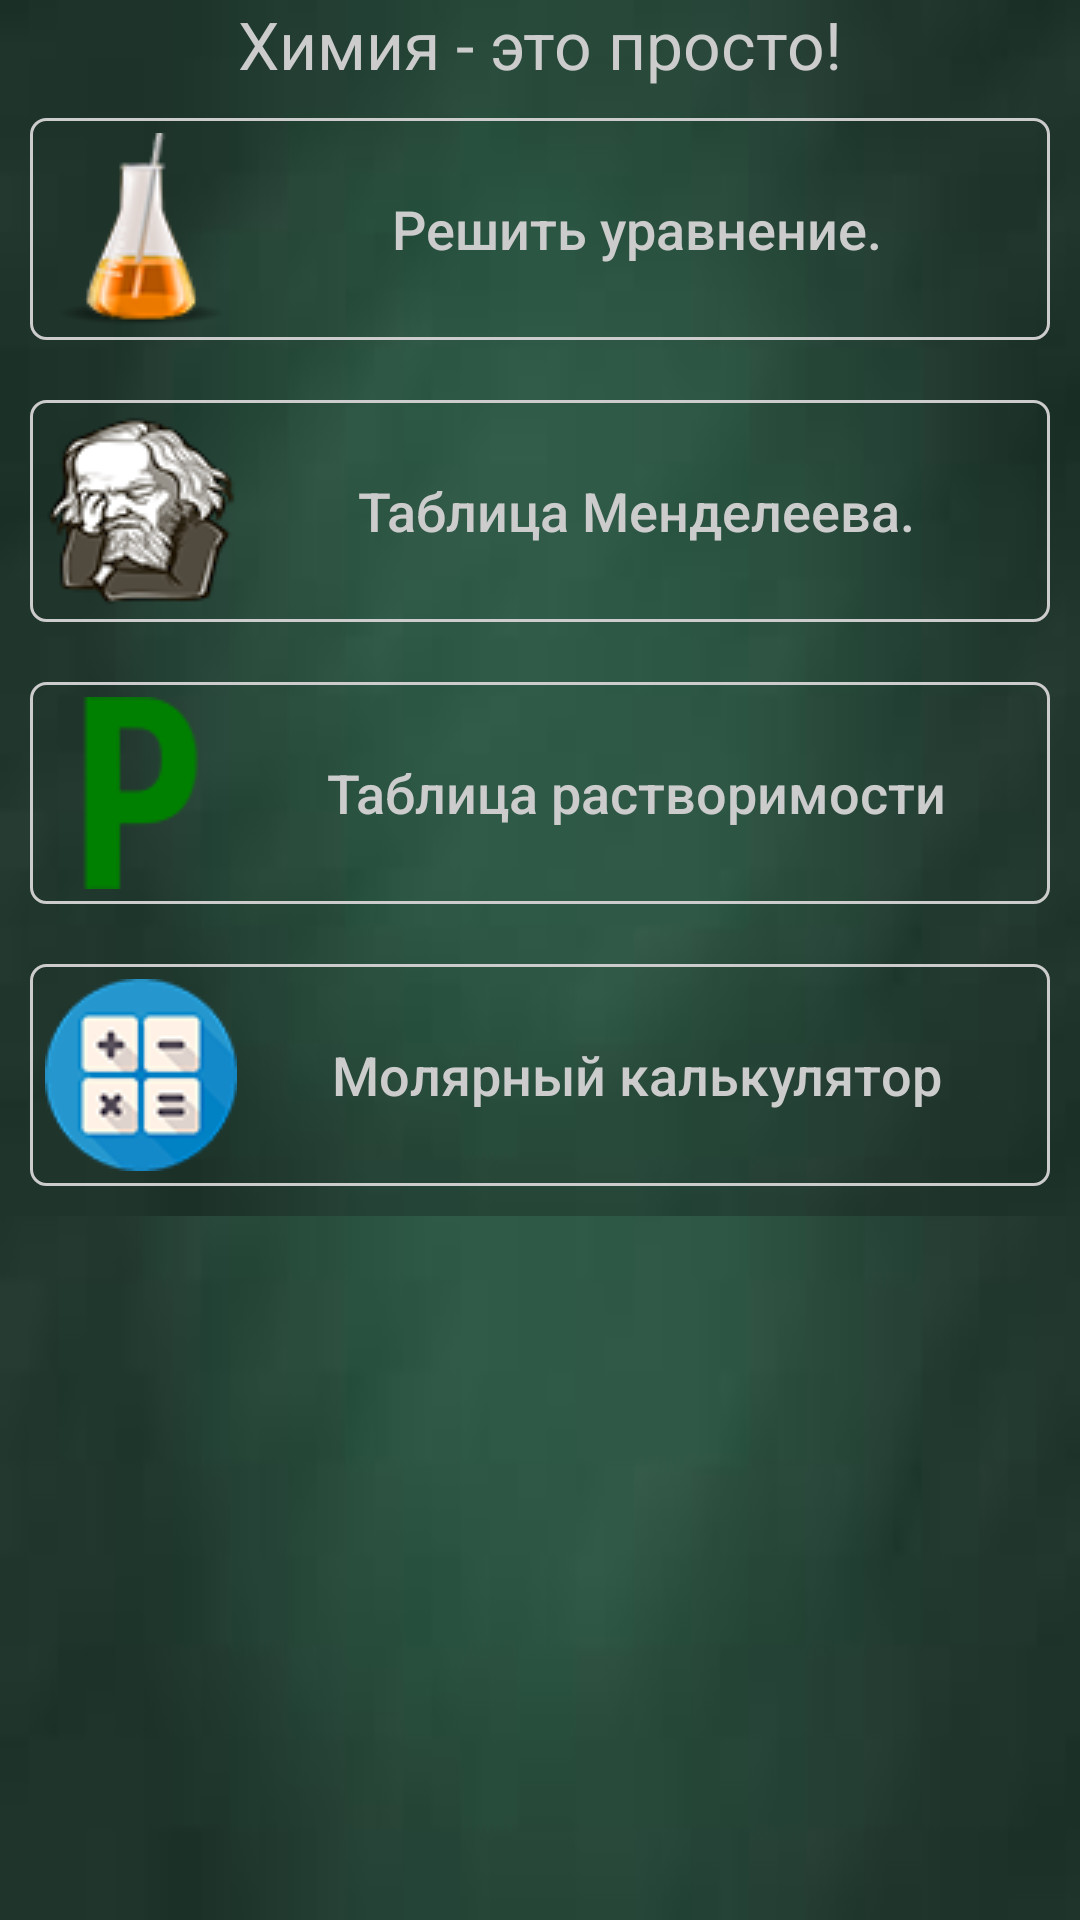

Here is an Android app screen rendered from its layout file. Give the layout XML and the strings, colors and styles it references.
<!-- AndroidManifest.xml: application theme AppTheme -->
<!-- res/layout/main.xml -->
<?xml version="1.0" encoding="utf-8"?>

<ScrollView
    xmlns:android="http://schemas.android.com/apk/res/android"
    android:layout_width="match_parent"
    android:layout_height="match_parent"
    android:background="@drawable/fon">

    <RelativeLayout
        android:id="@+id/main_activity"
        android:layout_width="match_parent"
        android:layout_height="match_parent"
        android:background="@drawable/fon">

        <TextView
            android:id="@+id/motto"
            android:layout_width="wrap_content"
            android:layout_height="wrap_content"
            android:layout_alignParentTop="true"
            android:layout_centerHorizontal="true"
            android:text="@string/app_motto"
            android:textAppearance="?android:textAppearanceLarge"
            android:textColor="#ffcccccc"
            />

        <Button
            android:id="@+id/decide_urav"
            android:layout_alignParentEnd="true"
            android:layout_alignParentLeft="true"
            android:layout_alignParentRight="true"
            android:layout_alignParentStart="true"
            android:layout_marginLeft="10dp"
            android:layout_marginRight="10dp"
            android:layout_marginTop="10dp"
            android:layout_width="wrap_content"
            android:layout_height="wrap_content"
            android:layout_below="@+id/motto"
            android:drawableLeft="@drawable/decide_equal_icon"
            android:text="@string/main_decide_equalation"
            style="@style/buttons"/>


        <Button
            android:id="@+id/period_tab"
            style="@style/buttons"
            android:layout_alignParentEnd="true"
            android:layout_alignParentLeft="true"
            android:layout_alignParentRight="true"
            android:layout_alignParentStart="true"
            android:layout_marginLeft="10dp"
            android:layout_marginRight="10dp"
            android:layout_marginTop="10dp"
            android:layout_width="wrap_content"
            android:layout_height="wrap_content"
            android:layout_below="@+id/decide_urav"
            android:drawableLeft="@drawable/period_tab_icon"
            android:text="@string/main_period_tab"/>

        <Button
            android:id="@+id/solubility_tab"
            style="@style/buttons"
            android:layout_alignParentEnd="true"
            android:layout_alignParentLeft="true"
            android:layout_alignParentRight="true"
            android:layout_alignParentStart="true"
            android:layout_marginLeft="10dp"
            android:layout_marginRight="10dp"
            android:layout_marginTop="10dp"
            android:layout_width="wrap_content"
            android:layout_height="wrap_content"
            android:layout_below="@+id/period_tab"
            android:drawableLeft="@drawable/solubility_icon"
            android:text="@string/main_solubility_tab"/>

        <Button
            android:id="@+id/molar_calculator"
            style="@style/buttons"
            android:layout_alignParentEnd="true"
            android:layout_alignParentLeft="true"
            android:layout_alignParentRight="true"
            android:layout_alignParentStart="true"
            android:layout_marginLeft="10dp"
            android:layout_marginRight="10dp"
            android:layout_marginTop="10dp"
            android:layout_width="wrap_content"
            android:layout_height="wrap_content"
            android:layout_below="@+id/solubility_tab"
            android:drawableLeft="@drawable/molar_calculator_icon"
            android:text="@string/main_molar_calculator"/>

    </RelativeLayout>
</ScrollView>
<!-- resources referenced by this layout -->
<resources>
  <!-- drawable decide_equal_icon: png bitmap (drawable, 22076 bytes) -->
  <!-- drawable fon: jpg bitmap (drawable, 1266 bytes) -->
  <!-- drawable molar_calculator_icon: png bitmap (drawable, 20244 bytes) -->
  <!-- drawable period_tab_icon: png bitmap (drawable, 24317 bytes) -->
  <!-- drawable solubility_icon: png bitmap (drawable, 15180 bytes) -->
  <string name="app_motto">Химия - это просто!</string>
  <string name="main_decide_equalation">Решить уравнение.</string>
  <string name="main_molar_calculator">Молярный калькулятор</string>
  <string name="main_period_tab">Таблица Менделеева.</string>
  <string name="main_solubility_tab">Таблица растворимости</string>
  <style name="buttons" parent="Widget.AppCompat.Button">
          <item name="android:layout_margin">10dp</item>
          <item name="android:background">@drawable/border</item>
          <item name="android:padding">5dp</item>
          <item name="android:textColor">#ffcccccc</item>
          <item name="android:textSize">18sp</item>
          <item name="android:textAllCaps">false</item>
  
      </style>
  <style name="AppTheme" parent="Theme.AppCompat.Light.DarkActionBar">
          
          <item name="colorPrimary">@color/colorPrimary</item>
          <item name="colorPrimaryDark">@color/colorPrimaryDark</item>
          <item name="colorAccent">@color/colorAccent</item>
      </style>
  <!-- drawable border (drawable) -->
  <?xml version="1.0" encoding="utf-8"?>
  
  <shape
      xmlns:android="http://schemas.android.com/apk/res/android"
      android:shape="rectangle" >
      <solid android:color="@android:color/transparent" />
      <corners android:radius="5dp" />
      <stroke android:width="1dip" android:color="#ffcccccc"/>
  </shape>
  <color name="colorPrimary">#3F51B5</color>
  <color name="colorPrimaryDark">#303F9F</color>
  <color name="colorAccent">#FF4081</color>
</resources>
